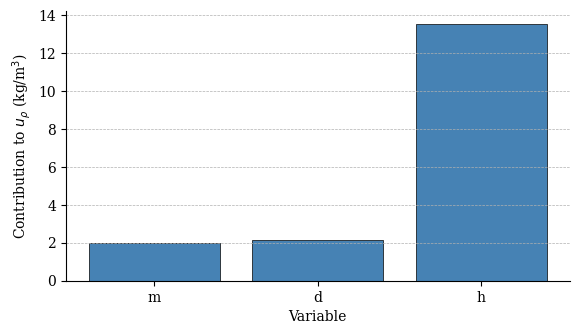

The matplotlib source for this figure:
import numpy as np
import matplotlib.pyplot as plt

plt.rcParams['font.family'] = 'serif'
plt.rcParams['font.serif'] = ['Times New Roman', 'Times', 'DejaVu Serif']
plt.rcParams['font.size'] = 10

m = 68.20e-3      # kg
d = 25.40e-3      # m
h = 49.85e-3      # m

rho = 4 * m / (np.pi * d**2 * h)
print(f"rho = {rho:.1f} kg/m^3   (aluminum: ~2700)")

u_m = 0.05e-3     # kg
u_d = 0.01e-3     # m
u_h = 0.25e-3     # m

term_m = 1 * u_m / m
term_d = 2 * u_d / d
term_h = 1 * u_h / h

print(f"m term: {term_m*100:.4f} %")
print(f"d term: {term_d*100:.4f} %   <- exponent 2 doubles the caliper's error")
print(f"h term: {term_h*100:.4f} %")

variables = [
    ('m', m, u_m, +1),
    ('d', d, u_d, -2),
    ('h', h, u_h, -1),
]

names    = [v[0] for v in variables]
rel      = np.array([p * u / x for name, x, u, p in variables])
contribs = np.abs(rel) * rho                 # per-variable, in kg/m^3
total    = np.sqrt(np.sum(contribs**2))

for name, cont in zip(names, contribs):
    print(f"  {name}: ±{cont:6.2f} kg/m^3")
print(f"TOTAL: ±{total:.2f} kg/m^3  ({total/rho*100:.3f} %)")

fig, ax = plt.subplots(figsize=(6.5, 3.5))
fig.patch.set_facecolor('white')

ax.bar(names, contribs, color='steelblue', edgecolor='black', linewidth=0.5)
ax.set_xlabel('Variable')
ax.set_ylabel('Contribution to $u_\\rho$ (kg/m$^3$)')
ax.grid(axis='y', linestyle='--', linewidth=0.5)
ax.spines['top'].set_visible(False)
ax.spines['right'].set_visible(False)
plt.show()

v_unl  = np.array([2.1240, 2.1262, 2.1281, 2.1301])   # drifting zeros
v_load = np.array([2.2715, 2.3470, 2.4210])            # loaded readings

print('all but last :', v_unl[:-1])    # the zero BEFORE each load
print('all but first:', v_unl[1:])     # the zero AFTER each load

dv1 = v_load - v_unl[:-1]
dv2 = v_load - v_unl[1:]
dv  = (dv1 + dv2) / 2                  # average cancels linear drift

print('dv1   :', np.round(dv1, 4))
print('dv2   :', np.round(dv2, 4))
print('dv_avg:', np.round(dv, 4))
print('dv1 - dv2 (the drift, exposed):', np.round(dv1 - dv2, 4))
